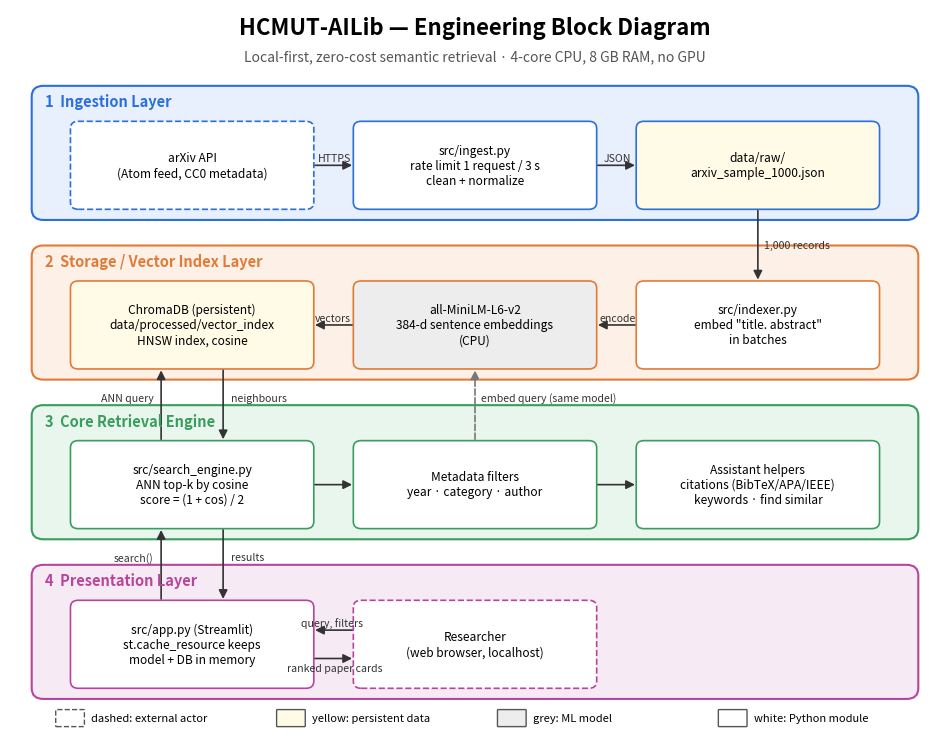

The matplotlib source for this figure: (Note: this script raises an exception after producing the figure.)
"""Render docs/architecture.png (engineering block diagram). Run: python docs/draw_architecture.py"""

from pathlib import Path

import matplotlib

matplotlib.use("Agg")
import matplotlib.pyplot as plt  # noqa: E402
from matplotlib.patches import FancyArrowPatch, FancyBboxPatch  # noqa: E402

# Boxes are placed in three columns so that every cross-layer arrow is vertical.
LAYERS = [
    ("1  Ingestion Layer", "#e8f0fe", "#2a6fdb", {
        0: ("arXiv API\n(Atom feed, CC0 metadata)", "external"),
        1: ("src/ingest.py\nrate limit 1 request / 3 s\nclean + normalize", "module"),
        2: ("data/raw/\narxiv_sample_1000.json", "store"),
    }),
    ("2  Storage / Vector Index Layer", "#fdf0e6", "#e07b39", {
        0: ("ChromaDB (persistent)\ndata/processed/vector_index\nHNSW index, cosine", "store"),
        1: ("all-MiniLM-L6-v2\n384-d sentence embeddings\n(CPU)", "model"),
        2: ("src/indexer.py\nembed \"title. abstract\"\nin batches", "module"),
    }),
    ("3  Core Retrieval Engine", "#e9f6ee", "#3a9d5d", {
        0: ("src/search_engine.py\nANN top-k by cosine\nscore = (1 + cos) / 2", "module"),
        1: ("Metadata filters\nyear · category · author", "module"),
        2: ("Assistant helpers\ncitations (BibTeX/APA/IEEE)\nkeywords · find similar", "module"),
    }),
    ("4  Presentation Layer", "#f6eaf4", "#b8459b", {
        0: ("src/app.py (Streamlit)\nst.cache_resource keeps\nmodel + DB in memory", "module"),
        1: ("Researcher\n(web browser, localhost)", "external"),
    }),
]
STYLES = {"external": dict(ls="--", fc="white"), "store": dict(ls="-", fc="#fffbe6"),
          "model": dict(ls="-", fc="#ededed"), "module": dict(ls="-", fc="white")}
COLS = [0.8, 4.45, 8.1]
BOX_W, BOX_H = 3.1, 1.2
BAND_H, GAP, TOP = 1.85, 0.4, 8.9

fig, ax = plt.subplots(figsize=(12, 9.4), dpi=150)
ax.set_xlim(0, 12)
ax.set_ylim(-0.2, 10)
ax.axis("off")
ax.text(6, 9.65, "HCMUT-AILib — Engineering Block Diagram", ha="center", fontsize=16, weight="bold")
ax.text(6, 9.28, "Local-first, zero-cost semantic retrieval · 4-core CPU, 8 GB RAM, no GPU",
        ha="center", fontsize=10, color="#555")

boxes = []  # boxes[layer][column] -> (x, y)
for i, (name, fill, edge, cells) in enumerate(LAYERS):
    y0 = TOP - (i + 1) * BAND_H - i * GAP
    ax.add_patch(FancyBboxPatch((0.3, y0), 11.4, BAND_H, boxstyle="round,pad=0.02,rounding_size=0.15",
                                fc=fill, ec=edge, lw=1.5))
    ax.text(0.45, y0 + BAND_H - 0.2, name, fontsize=10.5, weight="bold", color=edge, va="center")
    row = {}
    for col, (label, kind) in cells.items():
        x, y = COLS[col], y0 + 0.15
        ax.add_patch(FancyBboxPatch((x, y), BOX_W, BOX_H, boxstyle="round,pad=0.02,rounding_size=0.1",
                                    ec=edge, lw=1.2, **STYLES[kind]))
        ax.text(x + BOX_W / 2, y + BOX_H / 2, label, ha="center", va="center", fontsize=8.6)
        row[col] = (x, y)
    boxes.append(row)


def anchor(layer, col, side, offset=0.0):
    x, y = boxes[layer][col]
    return {"left": (x, y + BOX_H / 2 + offset), "right": (x + BOX_W, y + BOX_H / 2 + offset),
            "top": (x + BOX_W / 2 + offset, y + BOX_H), "bottom": (x + BOX_W / 2 + offset, y)}[side]


def arrow(p, q, label=None, dashed=False, label_dx=0.08, label_dy=0.1, ha="left"):
    ax.add_patch(FancyArrowPatch(p, q, arrowstyle="-|>", mutation_scale=13, lw=1.2,
                                 color="#777" if dashed else "#333", ls="--" if dashed else "-"))
    if label:
        ax.text((p[0] + q[0]) / 2 + label_dx, (p[1] + q[1]) / 2 + label_dy, label, fontsize=7.6,
                color="#333", style="italic", ha=ha, va="center")


# Layer 1: fetch and store
arrow(anchor(0, 0, "right"), anchor(0, 1, "left"), "HTTPS", label_dx=-0.2)
arrow(anchor(0, 1, "right"), anchor(0, 2, "left"), "JSON", label_dx=-0.17)
# Layer 1 -> 2 -> index build (right to left)
arrow(anchor(0, 2, "bottom"), anchor(1, 2, "top"), "1,000 records", label_dy=0)
arrow(anchor(1, 2, "left"), anchor(1, 1, "right"), "encode", label_dx=-0.22)
arrow(anchor(1, 1, "left"), anchor(1, 0, "right"), "vectors", label_dx=-0.24)
# Query path
arrow(anchor(3, 1, "left", 0.2), anchor(3, 0, "right", 0.2), "query, filters", label_dx=-0.42)
arrow(anchor(3, 0, "right", -0.2), anchor(3, 1, "left", -0.2), "ranked paper cards",
      label_dx=-0.6, label_dy=-0.13)
arrow(anchor(3, 0, "top", -0.4), anchor(2, 0, "bottom", -0.4), "search()", label_dx=-0.1, ha="right")
arrow(anchor(2, 0, "bottom", 0.4), anchor(3, 0, "top", 0.4), "results", label_dx=0.1)
arrow(anchor(2, 0, "top", -0.4), anchor(1, 0, "bottom", -0.4), "ANN query", label_dx=-0.1, ha="right")
arrow(anchor(1, 0, "bottom", 0.4), anchor(2, 0, "top", 0.4), "neighbours", label_dx=0.1)
arrow(anchor(2, 0, "right"), anchor(2, 1, "left"))
arrow(anchor(2, 1, "right"), anchor(2, 2, "left"))
arrow(anchor(2, 1, "top"), anchor(1, 1, "bottom"), "embed query (same model)", dashed=True)

legend = [("dashed: external actor", "--", "white"), ("yellow: persistent data", "-", "#fffbe6"),
          ("grey: ML model", "-", "#ededed"), ("white: Python module", "-", "white")]
for i, (label, ls, fc) in enumerate(legend):
    x = 0.6 + i * 2.85
    ax.add_patch(FancyBboxPatch((x, -0.1), 0.35, 0.22, boxstyle="round,pad=0.01", ec="#555",
                                fc=fc, ls=ls))
    ax.text(x + 0.45, 0.01, label, fontsize=8, va="center")

out = Path(__file__).resolve().parent / "architecture.png"
fig.savefig(out, bbox_inches="tight", facecolor="white")
print(f"Saved {out}")
